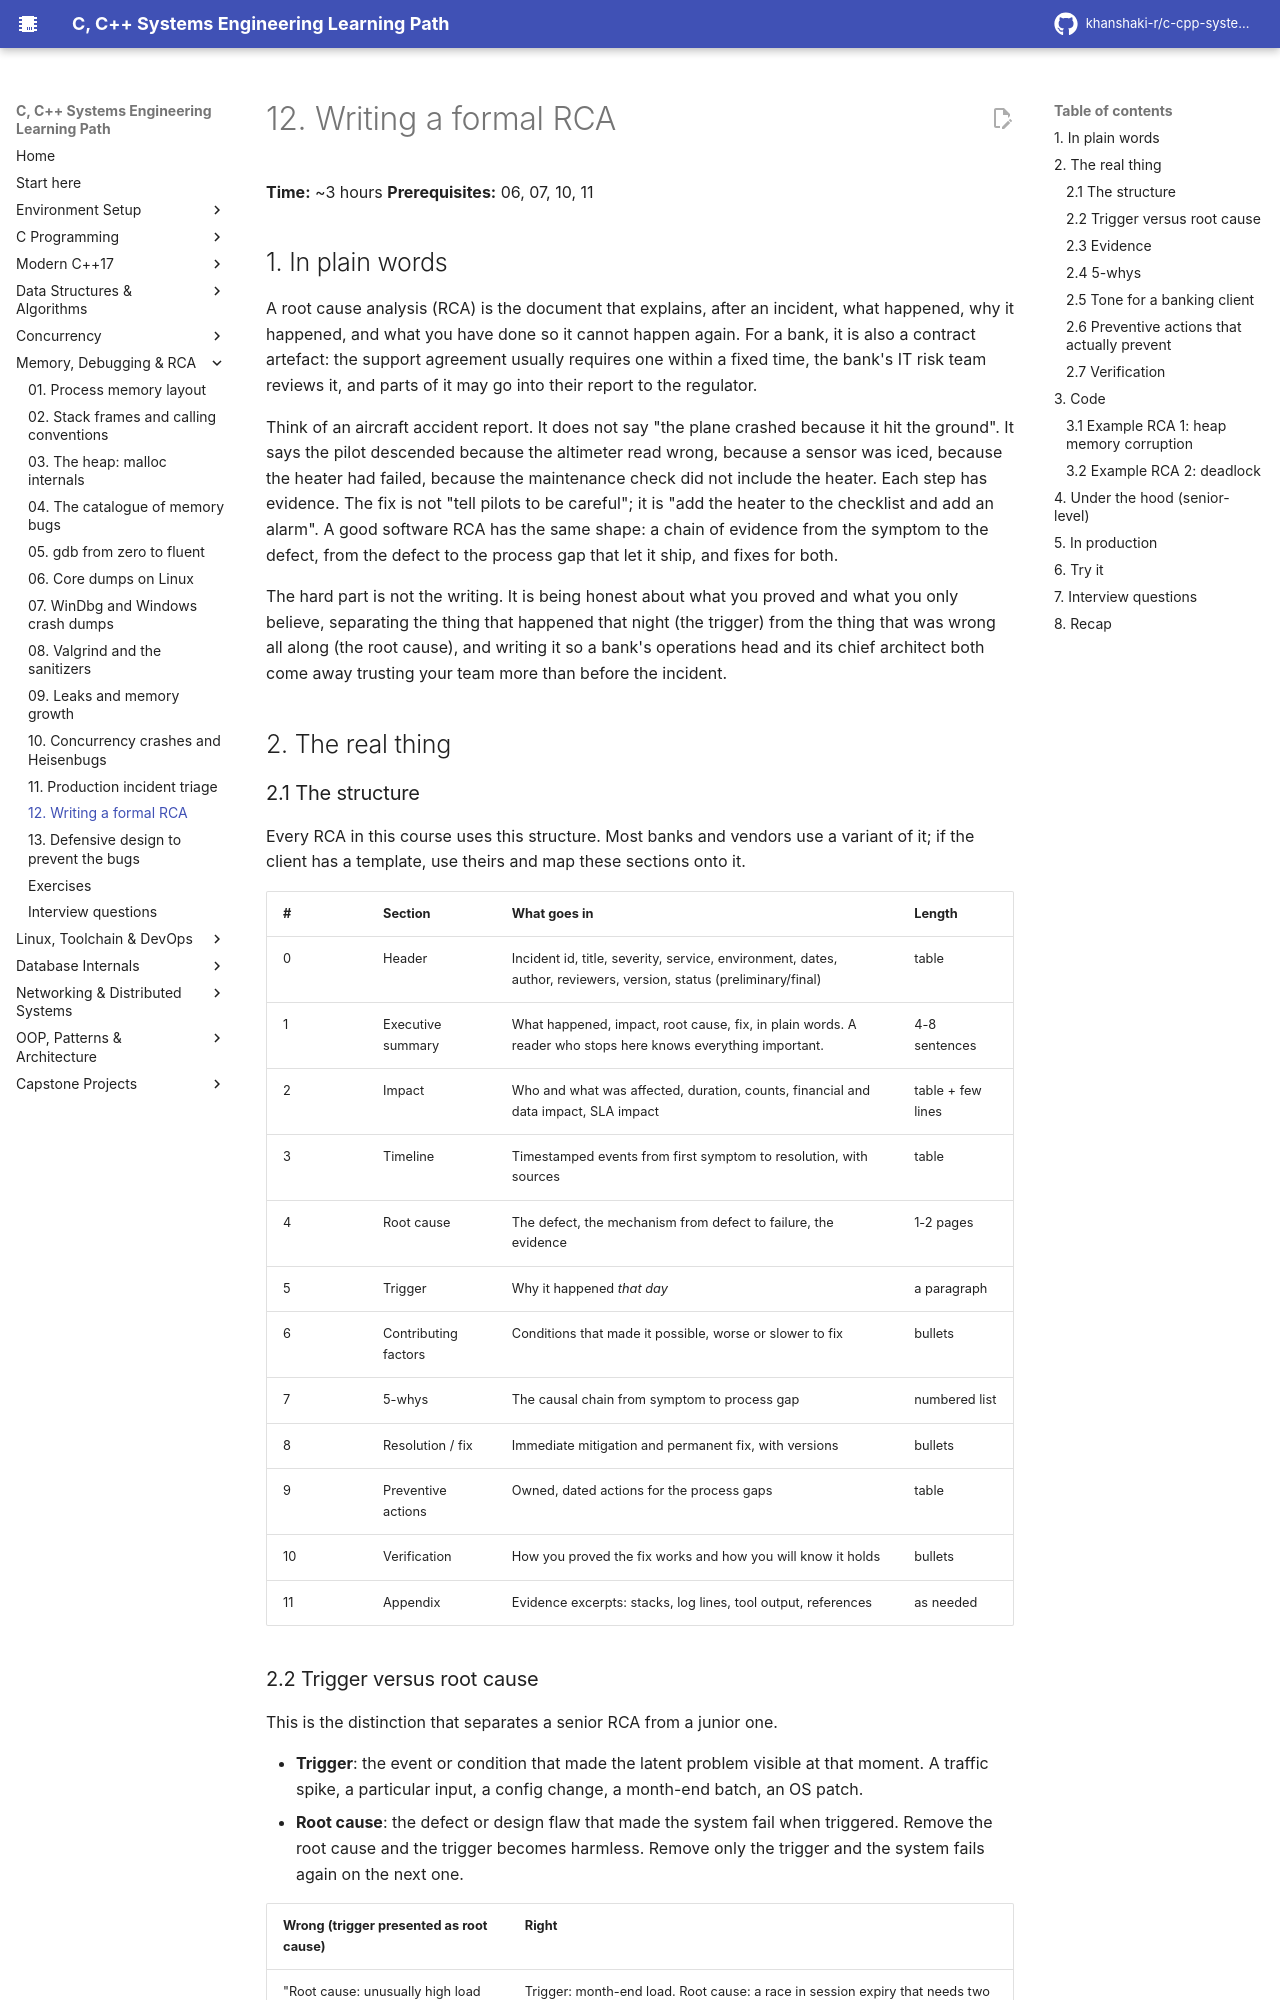

repository: khanshaki-r/c-cpp-systems-learning-path · page: 05_Memory_Debugging_RCA/12_writing_a_formal_rca/index.html · generator: mkdocs

# 12. Writing a formal RCA

**Time:** ~3 hours   **Prerequisites:** 06, 07, 10, 11

## 1. In plain words

A root cause analysis (RCA) is the document that explains, after an incident, what happened, why
it happened, and what you have done so it cannot happen again. For a bank, it is also a contract
artefact: the support agreement usually requires one within a fixed time, the bank's IT risk team
reviews it, and parts of it may go into their report to the regulator.

Think of an aircraft accident report. It does not say "the plane crashed because it hit the
ground". It says the pilot descended because the altimeter read wrong, because a sensor was iced,
because the heater had failed, because the maintenance check did not include the heater. Each
step has evidence. The fix is not "tell pilots to be careful"; it is "add the heater to the
checklist and add an alarm". A good software RCA has the same shape: a chain of evidence from the
symptom to the defect, from the defect to the process gap that let it ship, and fixes for both.

The hard part is not the writing. It is being honest about what you proved and what you only
believe, separating the thing that happened that night (the trigger) from the thing that was
wrong all along (the root cause), and writing it so a bank's operations head and its chief
architect both come away trusting your team more than before the incident.

## 2. The real thing

### 2.1 The structure

Every RCA in this course uses this structure. Most banks and vendors use a variant of it; if the
client has a template, use theirs and map these sections onto it.

| # | Section | What goes in | Length |
|---|---------|--------------|--------|
| 0 | Header | Incident id, title, severity, service, environment, dates, author, reviewers, version, status (preliminary/final) | table |
| 1 | Executive summary | What happened, impact, root cause, fix, in plain words. A reader who stops here knows everything important. | 4-8 sentences |
| 2 | Impact | Who and what was affected, duration, counts, financial and data impact, SLA impact | table + few lines |
| 3 | Timeline | Timestamped events from first symptom to resolution, with sources | table |
| 4 | Root cause | The defect, the mechanism from defect to failure, the evidence | 1-2 pages |
| 5 | Trigger | Why it happened *that day* | a paragraph |
| 6 | Contributing factors | Conditions that made it possible, worse or slower to fix | bullets |
| 7 | 5-whys | The causal chain from symptom to process gap | numbered list |
| 8 | Resolution / fix | Immediate mitigation and permanent fix, with versions | bullets |
| 9 | Preventive actions | Owned, dated actions for the process gaps | table |
| 10 | Verification | How you proved the fix works and how you will know it holds | bullets |
| 11 | Appendix | Evidence excerpts: stacks, log lines, tool output, references | as needed |
